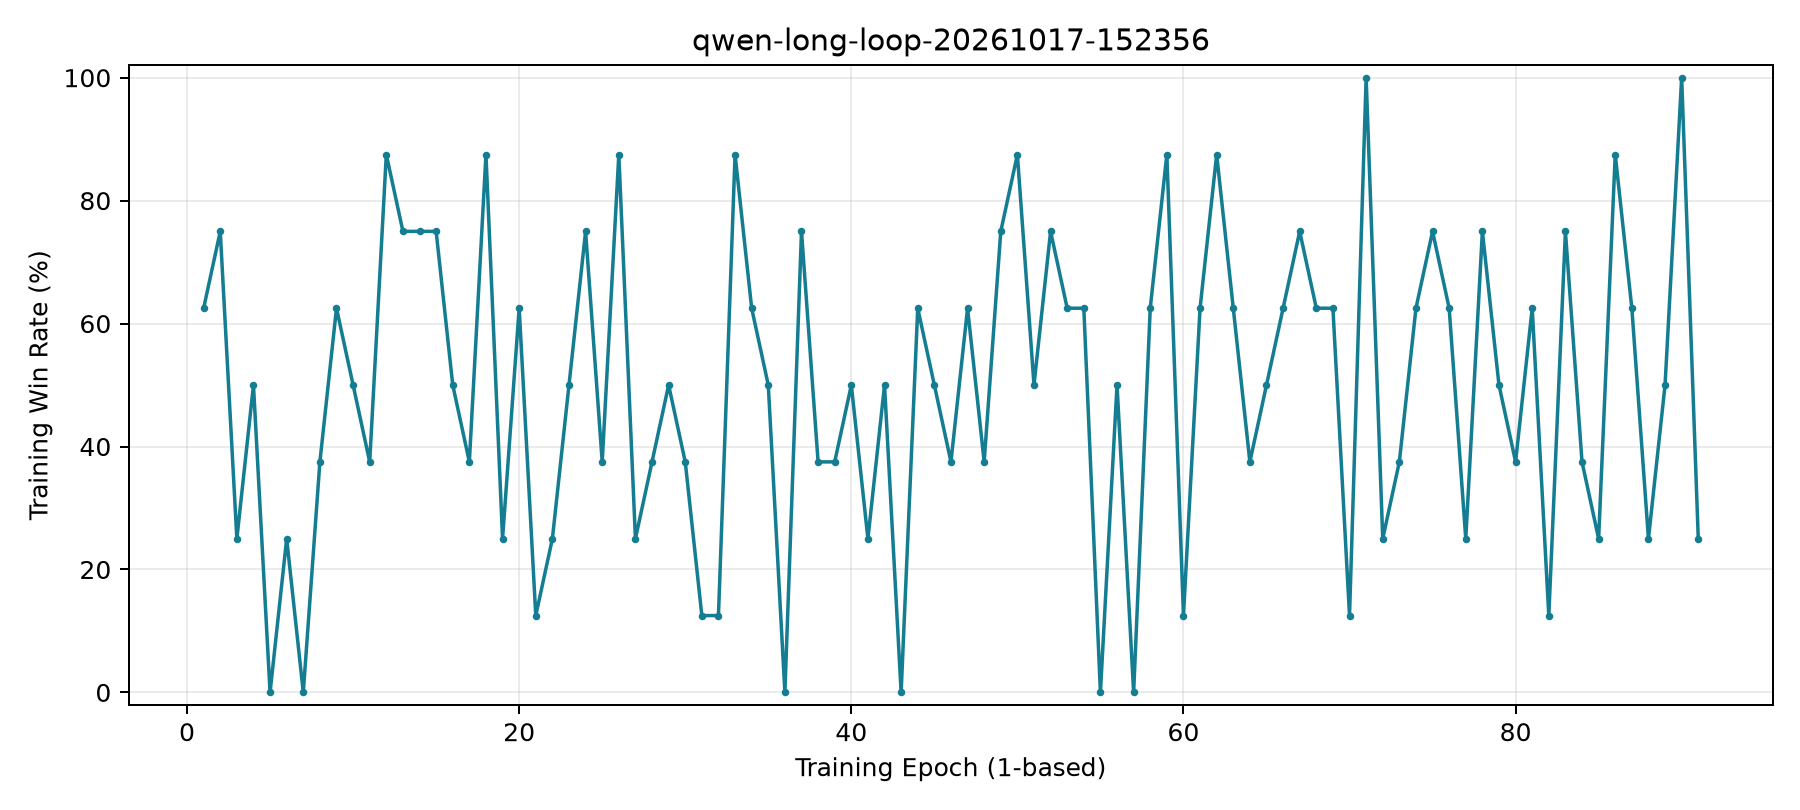

The table this chart was drawn from, first rows:
global_step, epoch_1based, training_win_rate_percent
1, 1, 62.5
2, 2, 75.0
3, 3, 25.0
4, 4, 50.0
5, 5, 0.0
6, 6, 25.0
7, 7, 0.0
8, 8, 37.5
9, 9, 62.5
10, 10, 50.0
11, 11, 37.5
12, 12, 87.5
13, 13, 75.0
14, 14, 75.0
15, 15, 75.0
16, 16, 50.0
17, 17, 37.5
18, 18, 87.5
19, 19, 25.0
20, 20, 62.5
21, 21, 12.5
22, 22, 25.0
23, 23, 50.0
24, 24, 75.0
25, 25, 37.5
26, 26, 87.5
27, 27, 25.0
28, 28, 37.5
29, 29, 50.0
30, 30, 37.5
31, 31, 12.5
32, 32, 12.5
33, 33, 87.5
34, 34, 62.5
35, 35, 50.0
36, 36, 0.0
37, 37, 75.0
38, 38, 37.5
39, 39, 37.5
40, 40, 50.0
41, 41, 25.0
42, 42, 50.0
43, 43, 0.0
44, 44, 62.5
45, 45, 50.0
46, 46, 37.5
47, 47, 62.5
48, 48, 37.5
49, 49, 75.0
50, 50, 87.5
51, 51, 50.0
52, 52, 75.0
53, 53, 62.5
54, 54, 62.5
55, 55, 0.0
56, 56, 50.0
57, 57, 0.0
58, 58, 62.5
59, 59, 87.5
60, 60, 12.5
... 31 more rows
